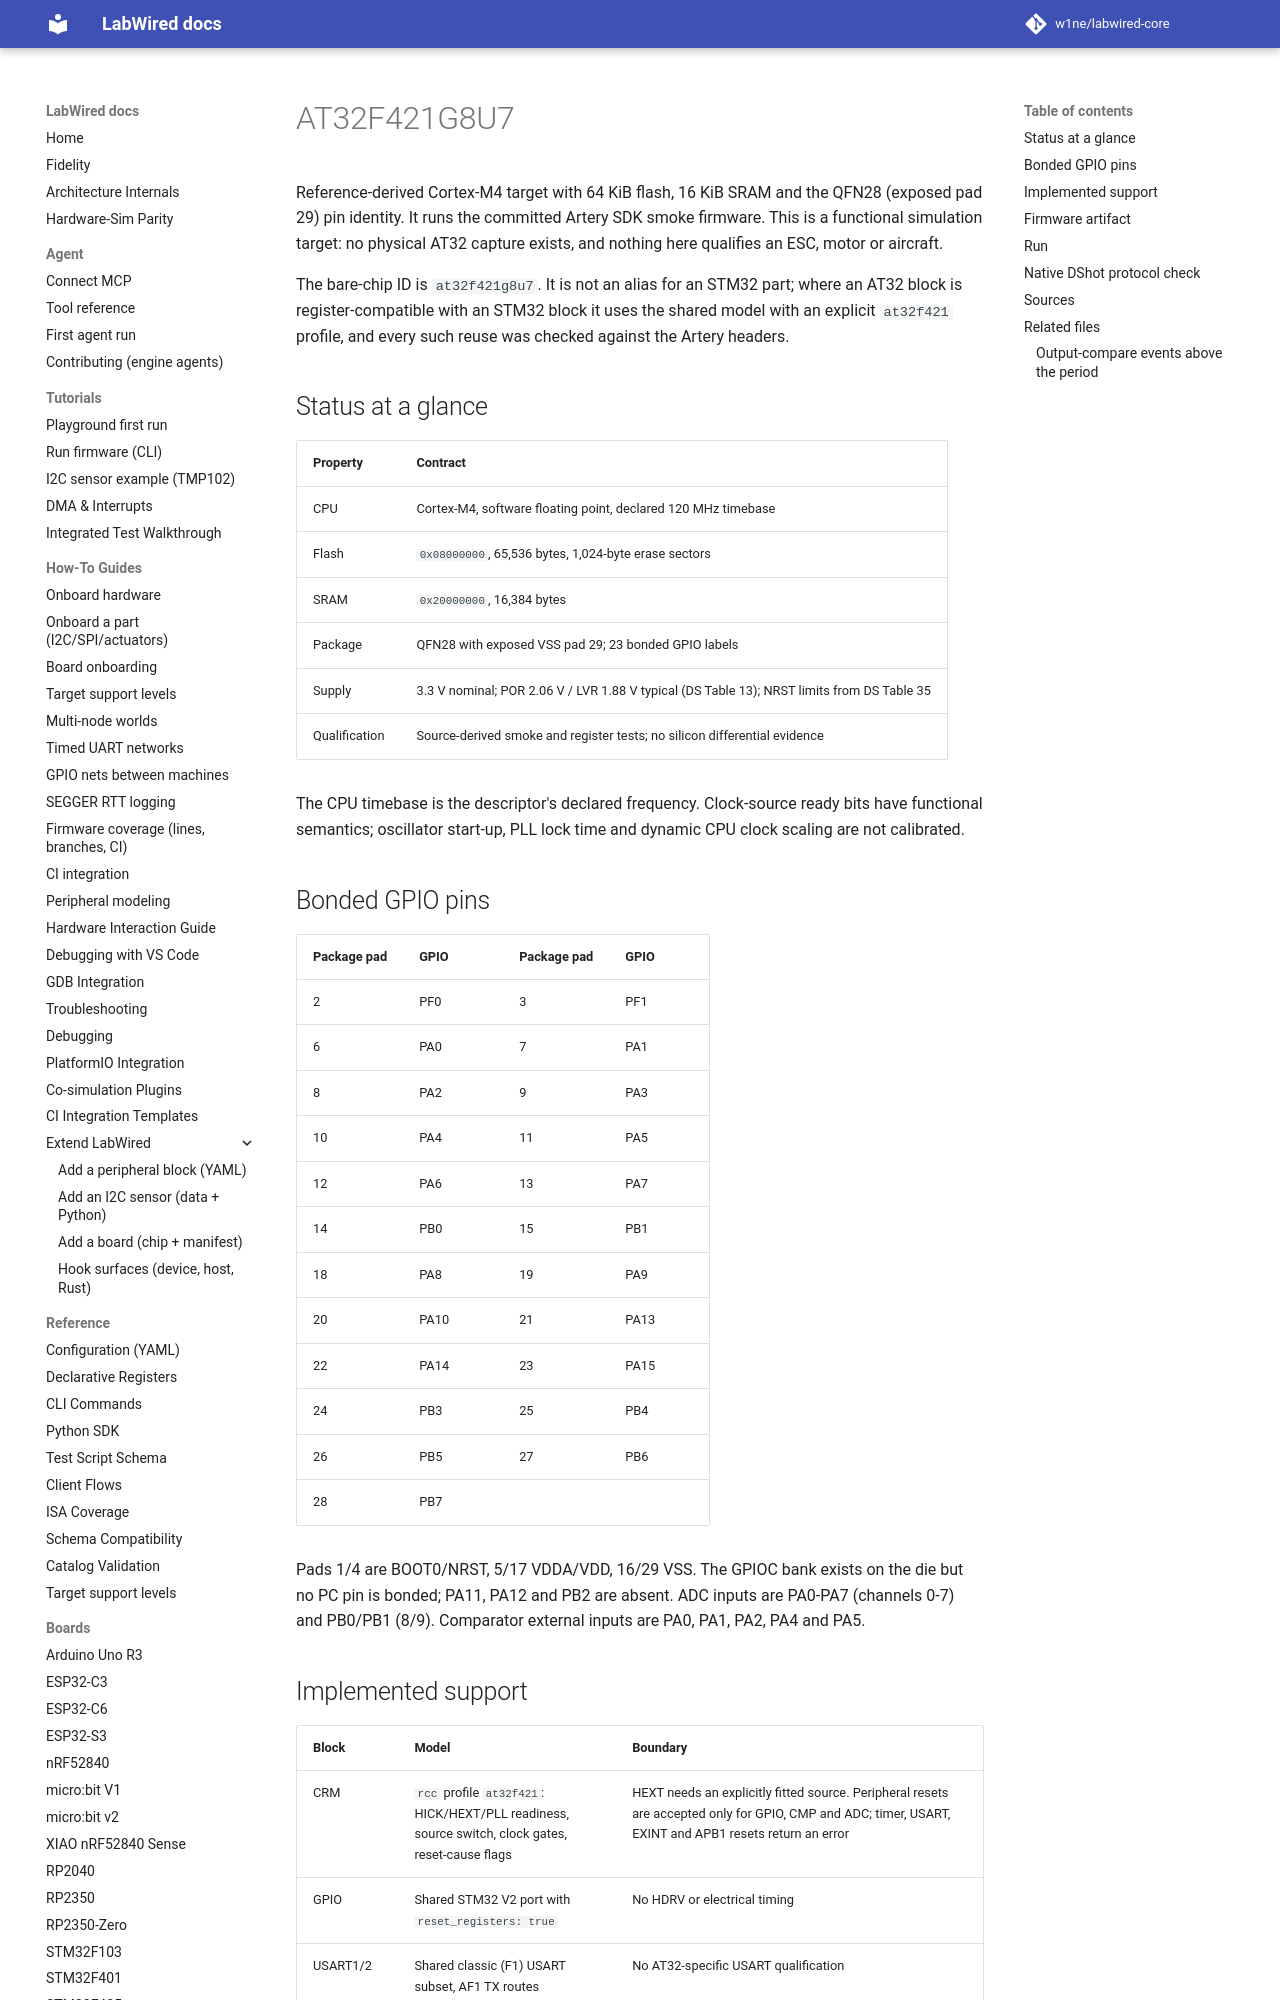

repository: CrispStrobe/labwired-core · page: boards/at32f421g8u7/index.html · generator: mkdocs

# AT32F421G8U7

Reference-derived Cortex-M4 target with 64 KiB flash, 16 KiB SRAM and the QFN28 (exposed pad 29) pin identity. It runs the committed Artery SDK smoke firmware. This is a functional simulation target: no physical AT32 capture exists, and nothing here qualifies an ESC, motor or aircraft.

The bare-chip ID is `at32f421g8u7`. It is not an alias for an STM32 part; where an AT32 block is register-compatible with an STM32 block it uses the shared model with an explicit `at32f421` profile, and every such reuse was checked against the Artery headers.

## Status at a glance

| Property | Contract |
|---|---|
| CPU | Cortex-M4, software floating point, declared 120 MHz timebase |
| Flash | `0x08000000`, 65,536 bytes, 1,024-byte erase sectors |
| SRAM | `0x20000000`, 16,384 bytes |
| Package | QFN28 with exposed VSS pad 29; 23 bonded GPIO labels |
| Supply | 3.3 V nominal; POR 2.06 V / LVR 1.88 V typical (DS Table 13); NRST limits from DS Table 35 |
| Qualification | Source-derived smoke and register tests; no silicon differential evidence |

The CPU timebase is the descriptor's declared frequency. Clock-source ready bits have functional semantics; oscillator start-up, PLL lock time and dynamic CPU clock scaling are not calibrated.

## Bonded GPIO pins

| Package pad | GPIO | Package pad | GPIO |
|---|---|---|---|
| 2 | PF0 | 3 | PF1 |
| 6 | PA0 | 7 | PA1 |
| 8 | PA2 | 9 | PA3 |
| 10 | PA4 | 11 | PA5 |
| 12 | PA6 | 13 | PA7 |
| 14 | PB0 | 15 | PB1 |
| 18 | PA8 | 19 | PA9 |
| 20 | PA10 | 21 | PA13 |
| 22 | PA14 | 23 | PA15 |
| 24 | PB3 | 25 | PB4 |
| 26 | PB5 | 27 | PB6 |
| 28 | PB7 | | |

Pads 1/4 are BOOT0/NRST, 5/17 VDDA/VDD, 16/29 VSS. The GPIOC bank exists on the die but no PC pin is bonded; PA11, PA12 and PB2 are absent. ADC inputs are PA0-PA7 (channels 0-7) and PB0/PB1 (8/9). Comparator external inputs are PA0, PA1, PA2, PA4 and PA5.
